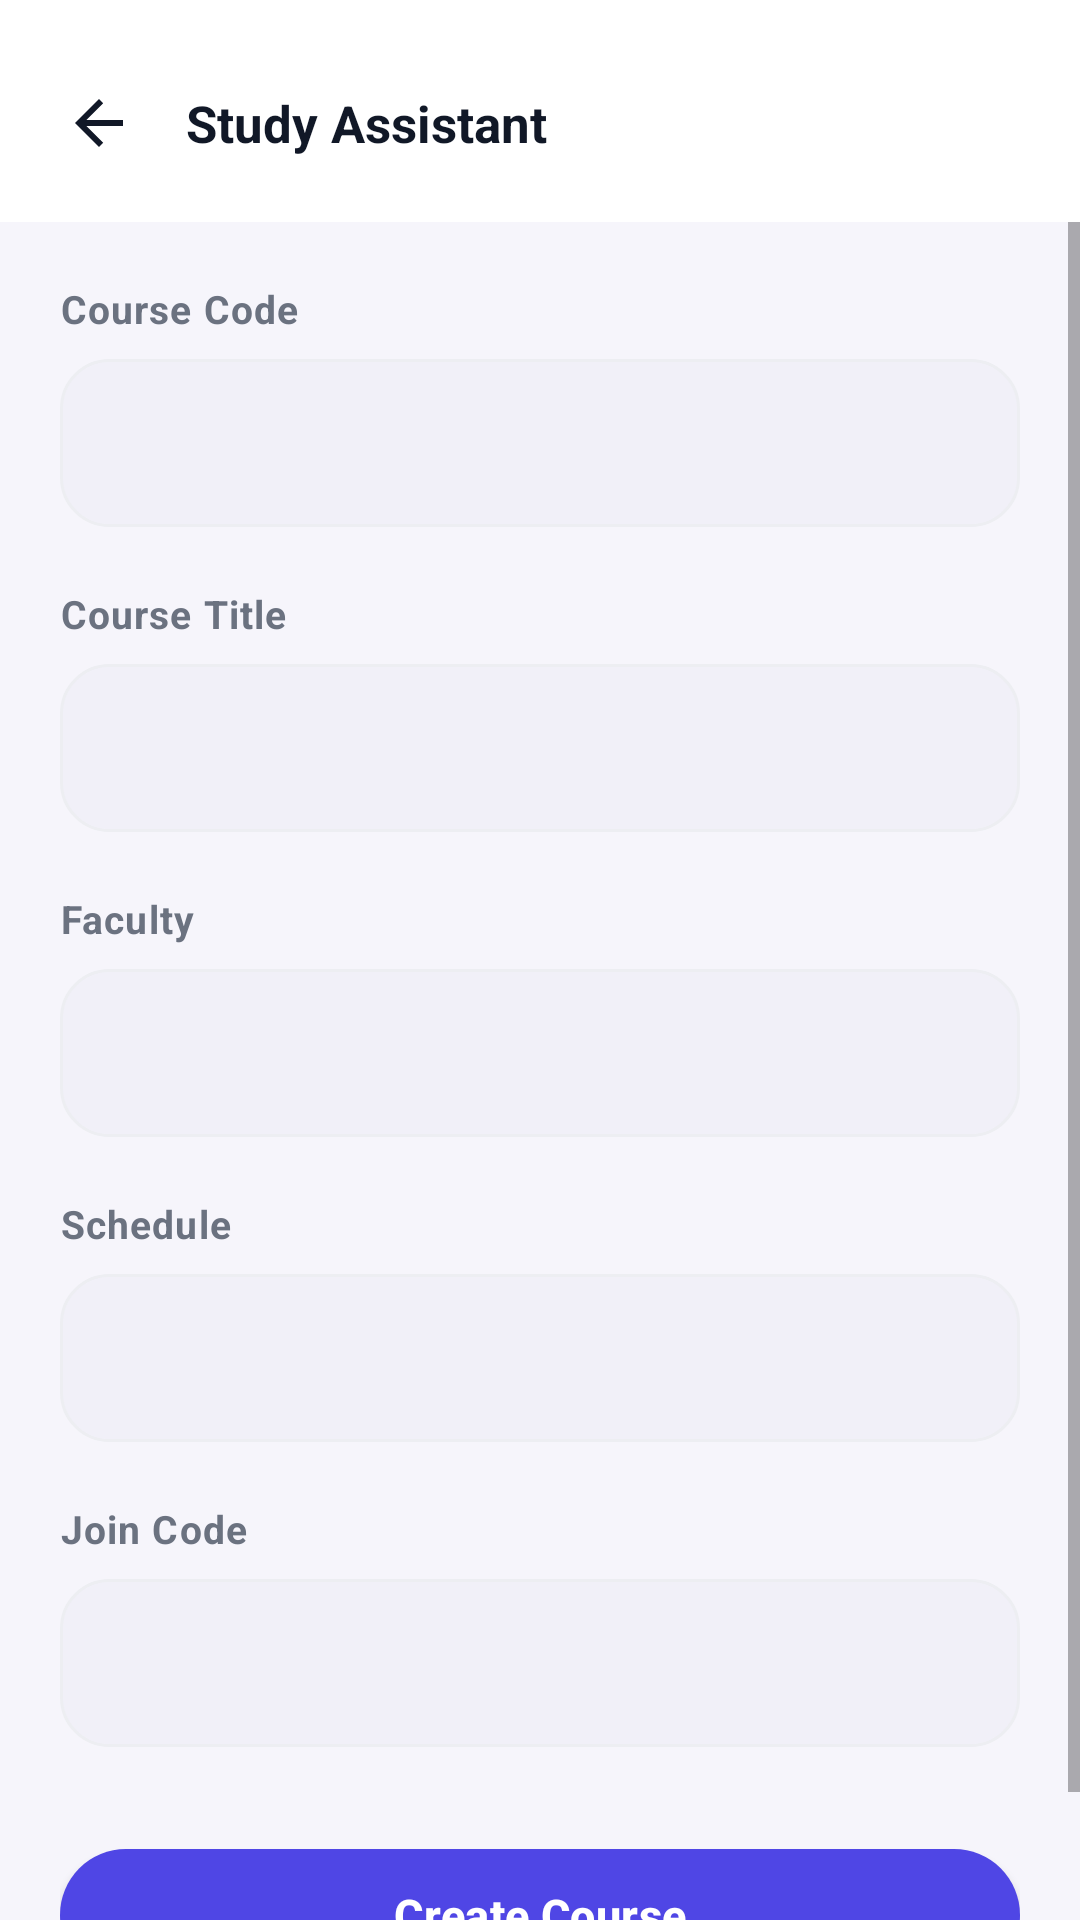

Android layout source for this screen:
<!-- AndroidManifest.xml: application theme Theme.StudyAssistant -->
<!-- res/layout/activity_create_course.xml -->
<?xml version="1.0" encoding="utf-8"?>
<LinearLayout xmlns:android="http://schemas.android.com/apk/res/android"
    android:layout_width="match_parent"
    android:layout_height="match_parent"
    android:orientation="vertical"
    android:background="@color/background">

    <include layout="@layout/view_header" />

    <ScrollView
        android:layout_width="match_parent"
        android:layout_height="match_parent">

        <LinearLayout
            android:layout_width="match_parent"
            android:layout_height="wrap_content"
            android:orientation="vertical"
            android:padding="@dimen/space_lg">

            <TextView android:layout_width="wrap_content" android:layout_height="wrap_content"
                android:text="@string/course_code" style="@style/TextLabel" />
            <EditText android:id="@+id/etCode" android:layout_marginTop="@dimen/space_sm"
                android:inputType="textCapCharacters" android:maxLines="1" style="@style/FieldInput" />

            <TextView android:layout_width="wrap_content" android:layout_height="wrap_content"
                android:layout_marginTop="@dimen/space_lg" android:text="@string/course_title" style="@style/TextLabel" />
            <EditText android:id="@+id/etTitle" android:layout_marginTop="@dimen/space_sm"
                android:inputType="text" android:maxLines="1" style="@style/FieldInput" />

            <TextView android:layout_width="wrap_content" android:layout_height="wrap_content"
                android:layout_marginTop="@dimen/space_lg" android:text="@string/faculty" style="@style/TextLabel" />
            <EditText android:id="@+id/etFaculty" android:layout_marginTop="@dimen/space_sm"
                android:inputType="text" android:maxLines="1" style="@style/FieldInput" />

            <TextView android:layout_width="wrap_content" android:layout_height="wrap_content"
                android:layout_marginTop="@dimen/space_lg" android:text="@string/schedule" style="@style/TextLabel" />
            <EditText android:id="@+id/etSchedule" android:layout_marginTop="@dimen/space_sm"
                android:inputType="text" android:maxLines="1" style="@style/FieldInput" />

            <TextView android:layout_width="wrap_content" android:layout_height="wrap_content"
                android:layout_marginTop="@dimen/space_lg" android:text="@string/join_code" style="@style/TextLabel" />
            <EditText android:id="@+id/etJoinCode" android:layout_marginTop="@dimen/space_sm"
                android:inputType="textCapCharacters" android:maxLines="1"
                android:letterSpacing="0.15" android:textStyle="bold" style="@style/FieldInput" />

            <TextView android:id="@+id/tvError" android:layout_width="match_parent"
                android:layout_height="wrap_content" android:layout_marginTop="@dimen/space_md"
                android:textColor="@color/danger" android:textSize="@dimen/text_caption"
                android:visibility="gone" />

            <com.google.android.material.button.MaterialButton
                android:id="@+id/btnSave" android:layout_width="match_parent"
                android:layout_marginTop="@dimen/space_xl"
                android:text="@string/create_course" style="@style/PrimaryButton" />
        </LinearLayout>
    </ScrollView>
</LinearLayout>
<!-- res/layout/view_header.xml (included above) -->
<?xml version="1.0" encoding="utf-8"?>
<LinearLayout xmlns:android="http://schemas.android.com/apk/res/android"
    android:layout_width="match_parent"
    android:layout_height="wrap_content"
    android:orientation="horizontal"
    android:gravity="center_vertical"
    android:background="@color/surface"
    android:paddingStart="@dimen/space_md"
    android:paddingEnd="@dimen/space_lg"
    android:paddingTop="@dimen/space_lg"
    android:paddingBottom="@dimen/space_md">

    <ImageView
        android:id="@+id/btnBack"
        android:layout_width="42dp"
        android:layout_height="42dp"
        android:padding="9dp"
        android:src="@drawable/ic_arrow_back"
        android:background="?attr/selectableItemBackgroundBorderless"
        android:clickable="true"
        android:focusable="true"
        android:contentDescription="@string/nav_home"
        app:tint="@color/text_primary"
        xmlns:app="http://schemas.android.com/apk/res-auto" />

    <TextView
        android:id="@+id/headerTitle"
        android:layout_width="0dp"
        android:layout_height="wrap_content"
        android:layout_weight="1"
        android:layout_marginStart="@dimen/space_sm"
        android:maxLines="2"
        android:ellipsize="end"
        android:text="@string/app_name"
        style="@style/TextHeading" />

    <TextView
        android:id="@+id/headerAction"
        android:layout_width="wrap_content"
        android:layout_height="wrap_content"
        android:background="@drawable/bg_chip_soft"
        android:paddingStart="14dp"
        android:paddingEnd="14dp"
        android:paddingTop="7dp"
        android:paddingBottom="7dp"
        android:textColor="@color/primary"
        android:textSize="@dimen/text_caption"
        android:textStyle="bold"
        android:clickable="true"
        android:focusable="true"
        android:visibility="gone" />
</LinearLayout>
<!-- resources referenced by this layout -->
<resources>
  <color name="background">#F6F5FB</color>
  <color name="danger">#E11D48</color>
  <color name="primary">#4F46E5</color>
  <color name="surface">#FFFFFF</color>
  <color name="text_primary">#111827</color>
  <dimen name="space_lg">20dp</dimen>
  <dimen name="space_md">12dp</dimen>
  <dimen name="space_sm">8dp</dimen>
  <dimen name="space_xl">28dp</dimen>
  <dimen name="text_caption">13sp</dimen>
  <!-- drawable bg_chip_soft (drawable) -->
  <?xml version="1.0" encoding="utf-8"?>
  <shape xmlns:android="http://schemas.android.com/apk/res/android" android:shape="rectangle">
      <solid android:color="@color/primary_soft" />
      <corners android:radius="@dimen/radius_pill" />
  </shape>
  <!-- drawable ic_arrow_back (drawable) -->
  <vector xmlns:android="http://schemas.android.com/apk/res/android"
      android:width="24dp" android:height="24dp"
      android:viewportWidth="24" android:viewportHeight="24"
      android:tint="@color/text_secondary">
      <path android:fillColor="#FFFFFF" android:pathData="M20,11H7.8l5.6,-5.6L12,4l-8,8 8,8 1.4,-1.4L7.8,13H20z" />
  </vector>
  <string name="app_name">Study Assistant</string>
  <string name="course_code">Course Code</string>
  <string name="course_title">Course Title</string>
  <string name="create_course">Create Course</string>
  <string name="faculty">Faculty</string>
  <string name="join_code">Join Code</string>
  <string name="nav_home">Home</string>
  <string name="schedule">Schedule</string>
  <style name="FieldInput">
          <item name="android:layout_width">match_parent</item>
          <item name="android:layout_height">@dimen/input_height</item>
          <item name="android:background">@drawable/bg_input</item>
          <item name="android:paddingStart">18dp</item>
          <item name="android:paddingEnd">18dp</item>
          <item name="android:textSize">@dimen/text_body</item>
          <item name="android:textColor">@color/text_primary</item>
      </style>
  <style name="TextHeading">
          <item name="android:textSize">@dimen/text_heading</item>
          <item name="android:textStyle">bold</item>
          <item name="android:textColor">@color/text_primary</item>
      </style>
  <style name="TextLabel">
          <item name="android:textSize">@dimen/text_caption</item>
          <item name="android:textColor">@color/text_secondary</item>
          <item name="android:textStyle">bold</item>
          <item name="android:letterSpacing">0.03</item>
      </style>
  <color name="primary_soft">#EEF2FF</color>
  <dimen name="radius_pill">28dp</dimen>
  <color name="text_secondary">#6B7280</color>
  <dimen name="input_height">56dp</dimen>
  <!-- drawable bg_input (drawable) -->
  <?xml version="1.0" encoding="utf-8"?>
  <shape xmlns:android="http://schemas.android.com/apk/res/android" android:shape="rectangle">
      <solid android:color="@color/surface_sunken" />
      <corners android:radius="@dimen/radius_md" />
      <stroke android:width="1dp" android:color="@color/border" />
  </shape>
  <dimen name="text_body">15sp</dimen>
  <dimen name="button_height">56dp</dimen>
  <color name="text_on_primary">#FFFFFF</color>
  <color name="primary_tint">#C7D2FE</color>
  <dimen name="text_heading">17sp</dimen>
  <color name="primary_deep">#3730A3</color>
  <color name="violet">#7C3AED</color>
  <color name="text_tertiary">#9CA3AF</color>
  <color name="surface_sunken">#F1F0F8</color>
  <dimen name="radius_md">16dp</dimen>
  <color name="border">#EDEEF2</color>
</resources>
